Image classification data set "dataset" (sinchana1408/Tomato_maturity_detection_and_Harvest_RecommendationSystem on GitHub). Class labels (5): breaker, green, pink, red, turner.

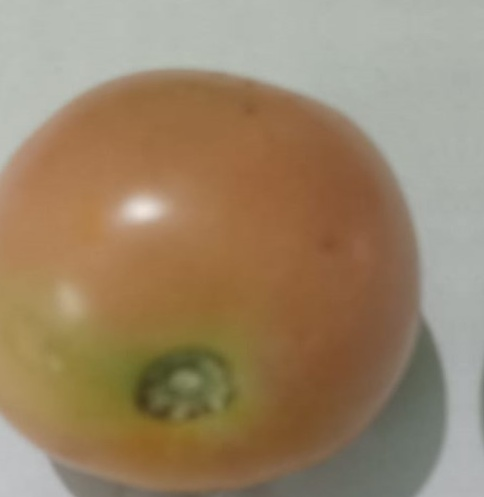
Label: turner

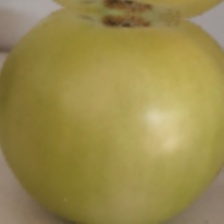
Label: green

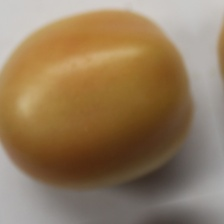
Label: turner

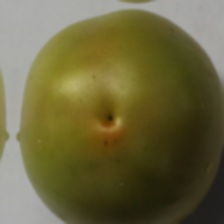
Label: breaker

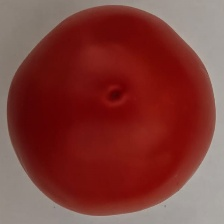
Label: red

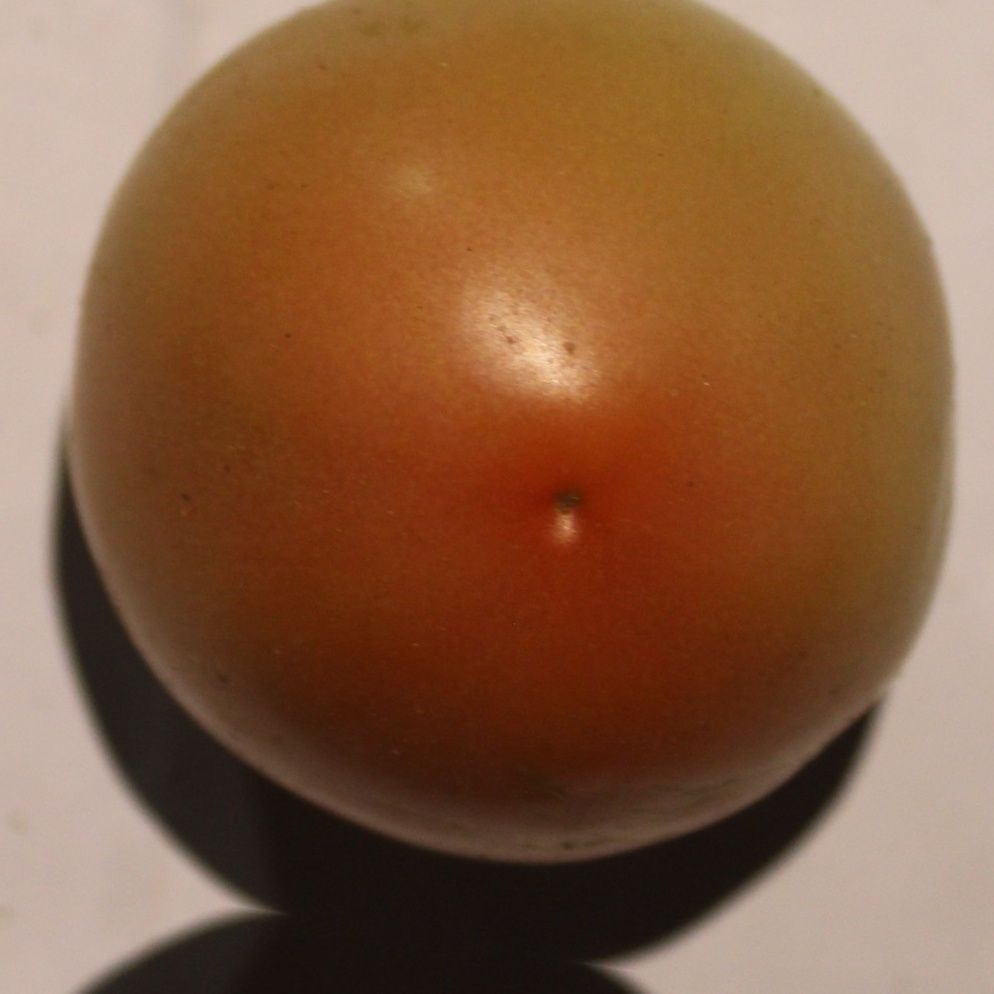
Label: pink
